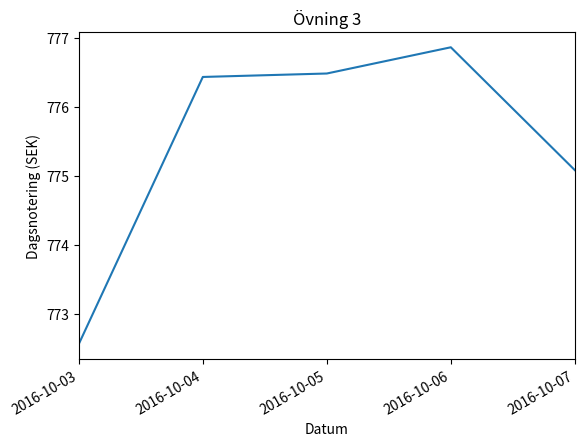

Python code for this plot:
import datetime
import matplotlib.pyplot as plt
import matplotlib.dates as dts

fig, ax = plt.subplots()
ax.set_title("Övning 3")
ax.set_ylabel("Dagsnotering (SEK)")
ax.set_xlabel("Datum")
x = ['2016-10-03', '2016-10-04', '2016-10-05', '2016-10-06', '2016-10-07']

datetime_x = [datetime.datetime.strptime(item, '%Y-%m-%d') for item in x]

dates_x = [dts.date2num(item) for item in datetime_x]    

y = [772.56, 776.43, 776.48, 776.86, 775.08]

days = dts.DayLocator()
ax.xaxis.set_major_locator(days)
ax.xaxis.set_major_formatter(dts.DateFormatter("%Y-%m-%d"))
ax.plot(dates_x, y)
ax.set_xlim(dates_x[0], dates_x[-1])
fig.autofmt_xdate()
plt.show()